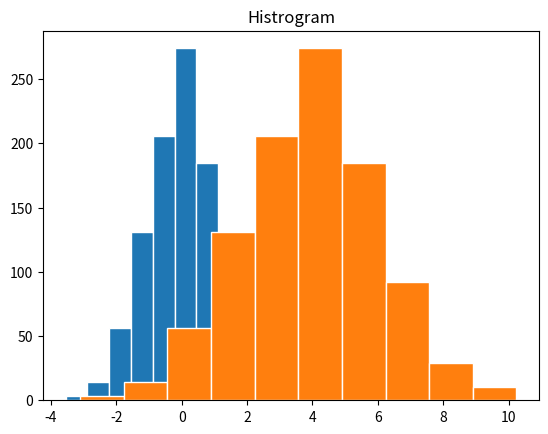

Reproduce this figure in Python.
import numpy as np
import matplotlib.pyplot as plt

#### create uniforn random numbers u~U(0,1)
N = 1000

x = np.zeros(N+1)
y = np.zeros(N+1)
u1 = np.zeros(N)
u2 = np.zeros(N)

z = np.zeros(N)   #### for standard normal distribution
X = np.zeros(N)   #### for normal distribution

x[0] = 100
y[0] = 10
m1 = (2**32)-1
m2 = (2**32)-1157

for i in range(0,N):
  x[i+1] = (170*x[i])%m1
  y[i+1] = (172*y[i])%m2

  u1[i] = x[i+1]/m1
  u2[i] = y[i+1]/m2
  
#### standard Normal distributions by box-muller approach ( peack occure near mean = 0)
  z[i] = ((-2*np.log(u1[i]))**0.5)*np.sin(2*np.pi*u2[i])  #### we can use both sin or cosin

#### normal distribution with mean = 4 and std = 2 ( peack occure near mean = 4)
  X[i] = z[i]*2+4

plt.hist(z,ec='white')
plt.title("Histrogram")
plt.show()
  
plt.hist(X,ec='white')
plt.title("Histrogram")
plt.show()

